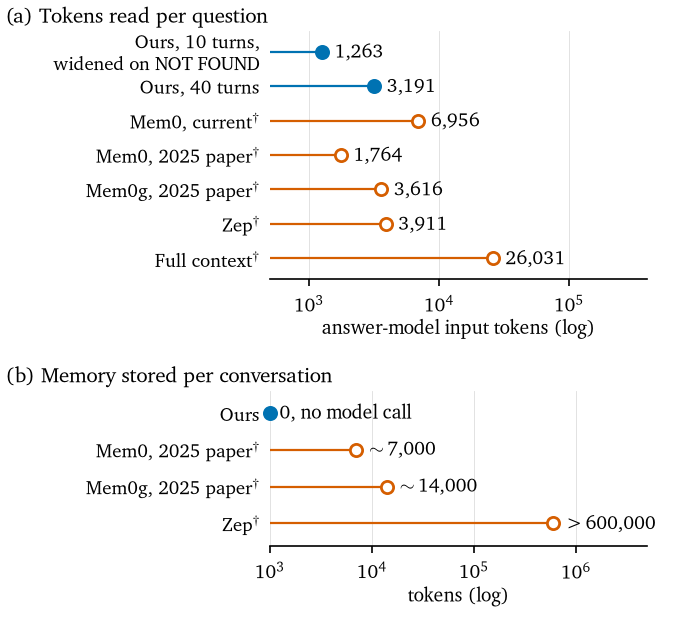

The table this chart was drawn from, first rows:
panel, system, tokens
(a) Tokens read per question, Ours, 10 turns, widened on NOT FOUND, 1263
(a) Tokens read per question, Ours, 40 turns, 3191
(a) Tokens read per question, Mem0, current$^{\dagger}$, 6956
(a) Tokens read per question, Mem0, 2025 paper$^{\dagger}$, 1764
(a) Tokens read per question, Mem0g, 2025 paper$^{\dagger}$, 3616
(a) Tokens read per question, Zep$^{\dagger}$, 3911
(a) Tokens read per question, Full context$^{\dagger}$, 26031
(b) Memory stored per conversation, Ours, 0
(b) Memory stored per conversation, Mem0, 2025 paper$^{\dagger}$, 7000
(b) Memory stored per conversation, Mem0g, 2025 paper$^{\dagger}$, 14000
(b) Memory stored per conversation, Zep$^{\dagger}$, 600000
